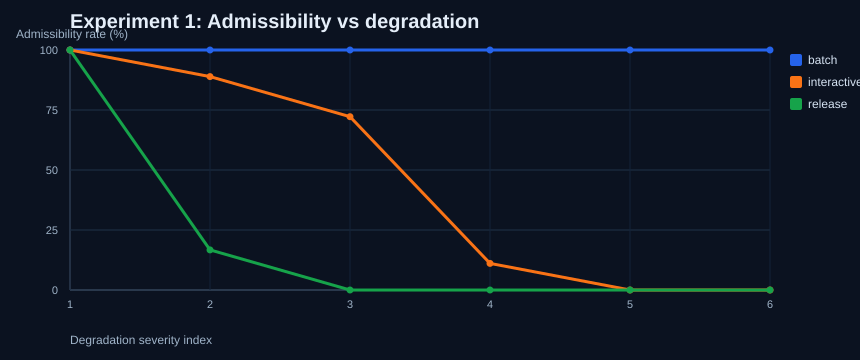

Values plotted in this chart, from the file beside it:
severity, mean_gfs, mean_p99_latency_ms, mean_jitter_ms, dominant_path_state, batch_admissibility_rate_pct, interactive_admissibility_rate_pct, release_admissibility_rate_pct
1, 0.113, 7.6, 1.5, healthy, 100.0, 100.0, 100.0
2, 0.187, 12.3, 2.6, degraded_usable, 100.0, 88.9, 16.7
3, 0.236, 15.6, 3.2, degraded_usable, 100.0, 72.2, 0.0
4, 0.327, 21.3, 4.7, degraded_usable, 100.0, 11.1, 0.0
5, 0.358, 23.3, 5.1, degraded_usable, 100.0, 0.0, 0.0
6, 0.482, 30.7, 7.3, degraded_restricted, 100.0, 0.0, 0.0
